4-way image classification set "Batik" from GitHub (FaturRosek/repo-api); label vocabulary: Bangkalan, Pamekasan, Sampang, Sumenep.

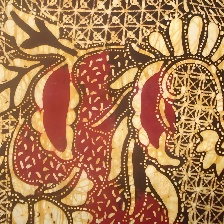
Label: Pamekasan

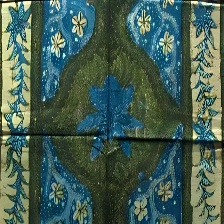
Label: Bangkalan

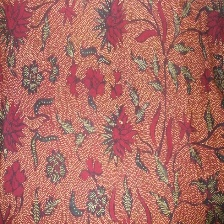
Label: Sampang

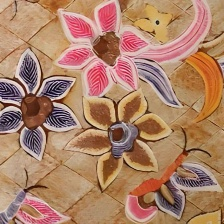
Label: Pamekasan

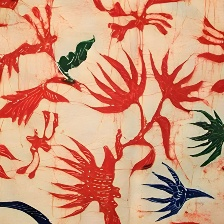
Label: Bangkalan

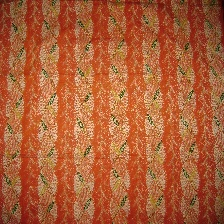
Label: Sampang
